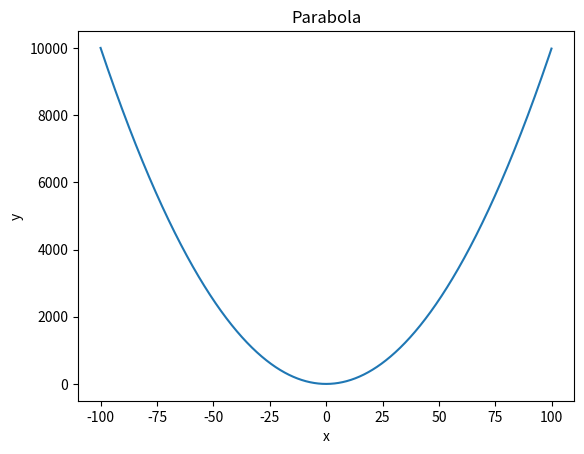

Here is the Python script that generated this plot:
import matplotlib.pyplot as plt
import numpy as np
import math as m

#draw parabola
x = np.arange(-100, 100, 0.1)
y = x**2

plt.plot(x, y)

#visuals:
plt.title("Parabola")
plt.xlabel("x")
plt.ylabel("y")

plt.show()